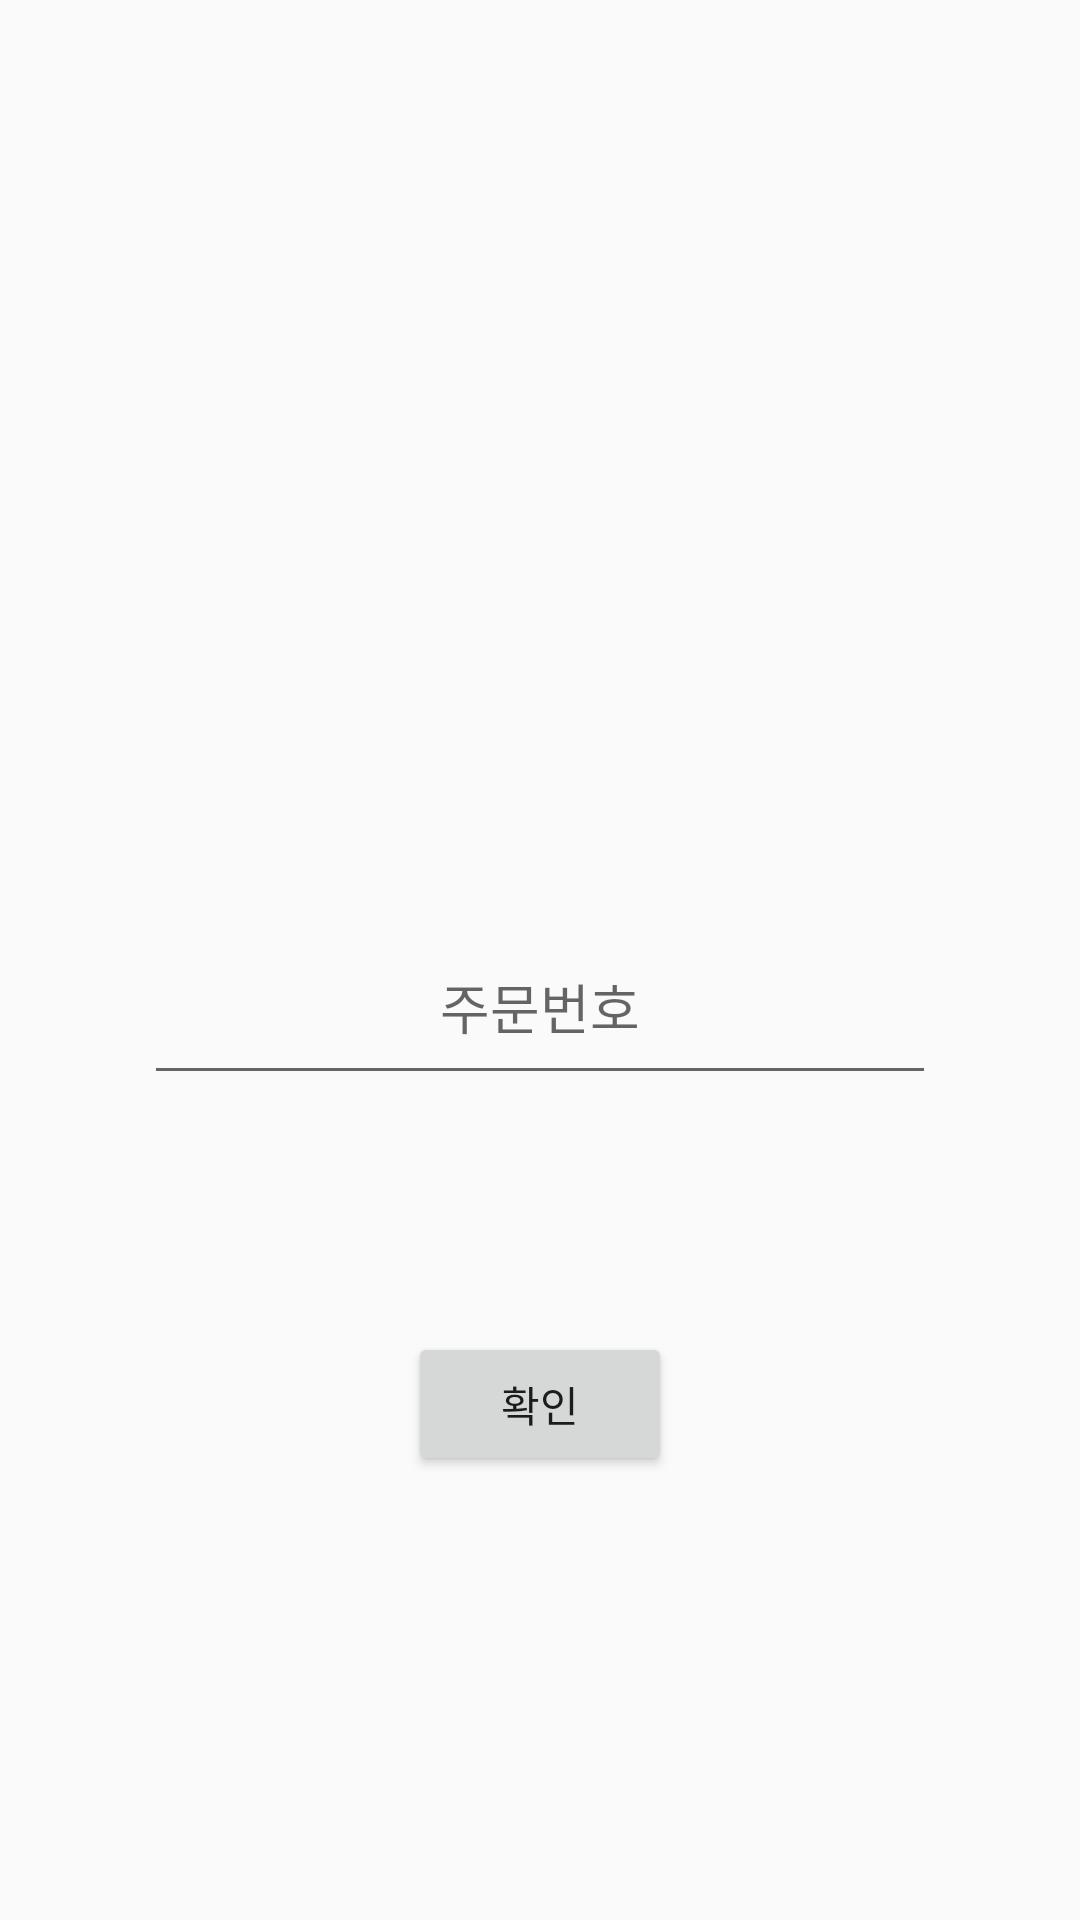

Reconstruct the res/layout file that produces this screen, plus the resources it refers to.
<!-- AndroidManifest.xml: application theme AppTheme.NoActionBar -->
<!-- res/layout/activity_select_delivery_page.xml -->
<?xml version="1.0" encoding="utf-8"?>
<android.support.constraint.ConstraintLayout xmlns:android="http://schemas.android.com/apk/res/android"
    xmlns:app="http://schemas.android.com/apk/res-auto"
    xmlns:tools="http://schemas.android.com/tools"
    android:layout_width="match_parent"
    android:layout_height="match_parent"
    tools:context=".selectDeliveryPage">

    <EditText
        android:id="@+id/waybill"
        android:layout_width="264dp"
        android:layout_height="62dp"
        android:layout_marginBottom="8dp"
        android:layout_marginEnd="8dp"
        android:layout_marginStart="8dp"
        android:layout_marginTop="252dp"
        android:digits="0123456789"
        android:gravity="center"
        android:hint="주문번호"
        android:inputType="text"
        android:singleLine="true"
        app:layout_constraintBottom_toTopOf="@+id/btn_start"
        app:layout_constraintEnd_toEndOf="parent"
        app:layout_constraintStart_toStartOf="parent"
        app:layout_constraintTop_toTopOf="parent"
        app:layout_constraintVertical_bias="0.418" />
    <Button
        android:id="@+id/btn_start"
        android:layout_width="wrap_content"
        android:layout_height="wrap_content"
        android:layout_marginBottom="8dp"

        android:layout_marginEnd="8dp"
        android:layout_marginStart="8dp"
        android:layout_marginTop="8dp"
        android:text="확인"

        app:layout_constraintBottom_toBottomOf="parent"
        app:layout_constraintEnd_toEndOf="parent"
        app:layout_constraintStart_toStartOf="parent"
        app:layout_constraintTop_toTopOf="parent"
        app:layout_constraintVertical_bias="0.757"

        />
</android.support.constraint.ConstraintLayout>
<!-- resources referenced by this layout -->
<resources>
  <style name="AppTheme.NoActionBar">
          <item name="windowActionBar">false</item>
          <item name="windowNoTitle">true</item>
      </style>
</resources>
